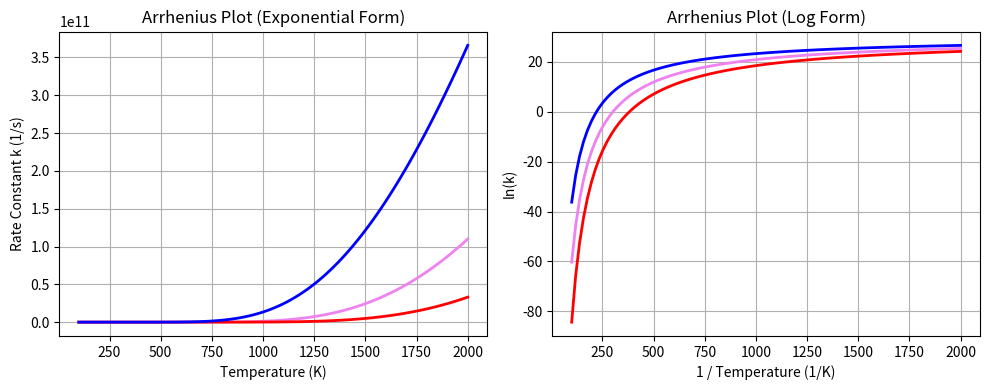

Reproduce this figure in Python.
import numpy as np
import matplotlib.pyplot as plt

# 아레니우스 방정식의 상수 설정
A = 1e13               # 전지수 인자 (s⁻¹)
Ea = 75e3              # 활성화 에너지 (J/mol)
R = 8.314              # 기체 상수 (J/mol·K)

highEa = 75e3 + 20e3           # 활성화 에너지 (J/mol)
lowEa = 75e3 - 20e3            # 활성화 에너지 (J/mol)

# 온도 범위 설정 (Kelvin)
T = np.linspace(100, 2000, 100)

# 1. 지수 형태: k = A * exp(-Ea / RT)
k = A * np.exp(-Ea / (R * T))
highk = A * np.exp(-highEa / (R * T))
lowk = A * np.exp(-lowEa / (R * T))

# 2. 로그 형태: ln(k) vs 1/T
lnk = np.log(k)
highlnk = np.log(highk)
lowlnk = np.log(lowk)
invT = 1 / T           # todo

# 지수 
plt.figure(figsize=(10, 4))
plt.subplot(1, 2, 1)
plt.plot(T, k, color='violet', linewidth=2)
plt.plot(T, highk, color='red', linewidth=2)
plt.plot(T, lowk, color='blue', linewidth=2)
plt.title('Arrhenius Plot (Exponential Form)')
plt.xlabel('Temperature (K)')
plt.ylabel('Rate Constant k (1/s)')
plt.grid(True)

# 로그 
plt.subplot(1, 2, 2)
plt.plot(T, lnk, color='violet', linewidth=2)
plt.plot(T, highlnk, color='red', linewidth=2)
plt.plot(T, lowlnk, color='blue', linewidth=2)
plt.title('Arrhenius Plot (Log Form)')
plt.xlabel('1 / Temperature (1/K)')
plt.ylabel('ln(k)')
plt.grid(True)

plt.tight_layout()
plt.show()
